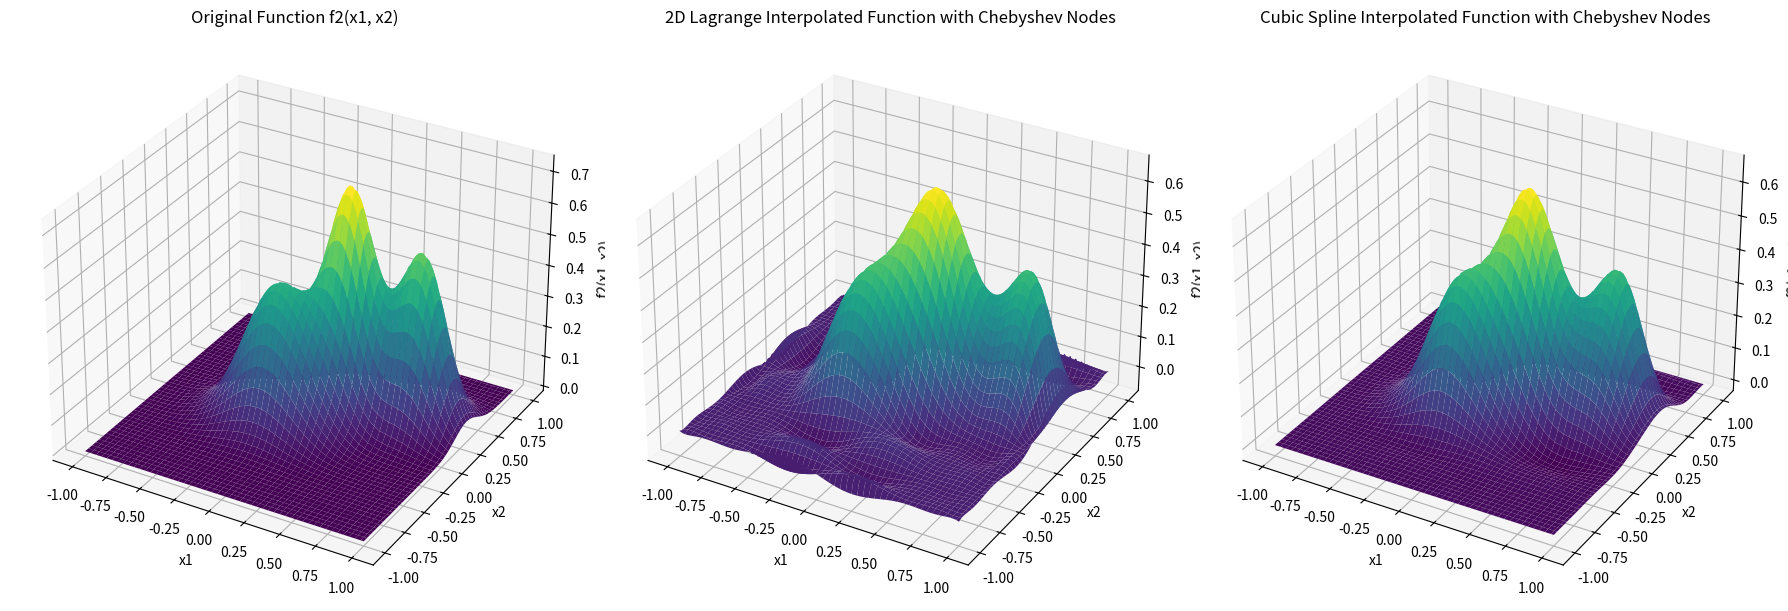

This chart was generated by the following Python code:
# Combining all the elements into a single Python script
from numpy.polynomial.polynomial import Polynomial

import numpy as np
import matplotlib.pyplot as plt
from scipy.interpolate import RectBivariateSpline
from numpy.polynomial.polynomial import Polynomial
from mpl_toolkits.mplot3d import Axes3D

# Define the function f2(x1, x2)
def f2(x1, x2):
    term1 = 0.7 * np.exp(-((9*x1 - 2)**2)/4 - ((9*x2 - 2)**2)/4)
    term2 = 0.45 * np.exp(-((9*x1 + 1)**2)/9 - ((9*x2 + 1)**2)/5)
    term3 = 0.55 * np.exp(-((9*x1 - 6)**2)/4 - ((9*x2 - 3)**2)/4)
    term4 = -0.01 * np.exp(-((9*x1 - 7)**2)/4 - ((9*x2 - 3)**2)/4)
    return term1 + term2 + term3 + term4

# Create Chebyshev nodes and sort them
n = 9
x1_vals = np.sort(np.cos(np.pi * (2*np.arange(0, n+1) + 1) / (2*(n+1))))
x2_vals = np.sort(np.cos(np.pi * (2*np.arange(0, n+1) + 1) / (2*(n+1))))

# Calculate function values and sort them
f_values = np.array([[f2(x1, x2) for x1 in x1_vals] for x2 in x2_vals])

# Compute Lagrange basis polynomials
basis_x1 = [Polynomial.fromroots(np.delete(x1_vals, i)) for i in range(n+1)]
basis_x2 = [Polynomial.fromroots(np.delete(x2_vals, i)) for i in range(n+1)]

# Normalize basis polynomials so they satisfy the Kronecker delta property
for i, p in enumerate(basis_x1):
    basis_x1[i] = p / p(x1_vals[i])
    basis_x2[i] = p / p(x2_vals[i])

# Evaluate the 2D interpolant at the fine grid
x1_fine = np.linspace(-1, 1, 100)
x2_fine = np.linspace(-1, 1, 100)
X_fine, Y_fine = np.meshgrid(x1_fine, x2_fine)

Z_fine = np.zeros_like(X_fine)

for i in range(n+1):
    for j in range(n+1):
        Z_fine += f_values[j, i] * np.outer(basis_x2[j](x2_fine), basis_x1[i](x1_fine))

# Perform cubic spline interpolation
spline = RectBivariateSpline(x1_vals, x2_vals, f_values)

# Evaluate the cubic spline interpolated function at the finer grid
Z_fine_spline = spline(x1_fine, x2_fine)

# Create subplots
fig, axs = plt.subplots(1, 3, figsize=(18, 6), subplot_kw={'projection': '3d'})

# Plot the surface of the original function
axs[0].plot_surface(X_fine, Y_fine, np.array([[f2(x1, x2) for x1 in x1_fine] for x2 in x2_fine]), cmap='viridis')
axs[0].set_xlabel('x1')
axs[0].set_ylabel('x2')
axs[0].set_zlabel('f2(x1, x2)')
axs[0].set_title('Original Function f2(x1, x2)')

# Plot the surface of the 2D Lagrange interpolated function
axs[1].plot_surface(X_fine, Y_fine, Z_fine, cmap='viridis')
axs[1].set_xlabel('x1')
axs[1].set_ylabel('x2')
axs[1].set_zlabel('f2(x1, x2)')
axs[1].set_title('2D Lagrange Interpolated Function with Chebyshev Nodes')

# Plot the surface of the cubic spline interpolated function
axs[2].plot_surface(X_fine, Y_fine, Z_fine_spline, cmap='viridis')
axs[2].set_xlabel('x1')
axs[2].set_ylabel('x2')
axs[2].set_zlabel('f2(x1, x2)')
axs[2].set_title('Cubic Spline Interpolated Function with Chebyshev Nodes')

#Find max error:
f2_fine = np.array([[f2(x1, x2) for x1 in x1_fine] for x2 in x2_fine])

# Find and print the maximum difference
print("Lagrange:", np.max(np.abs(f2_fine - Z_fine)), "Splines:", np.max(np.abs(f2_fine - Z_fine_spline)))


plt.tight_layout()
plt.show()
